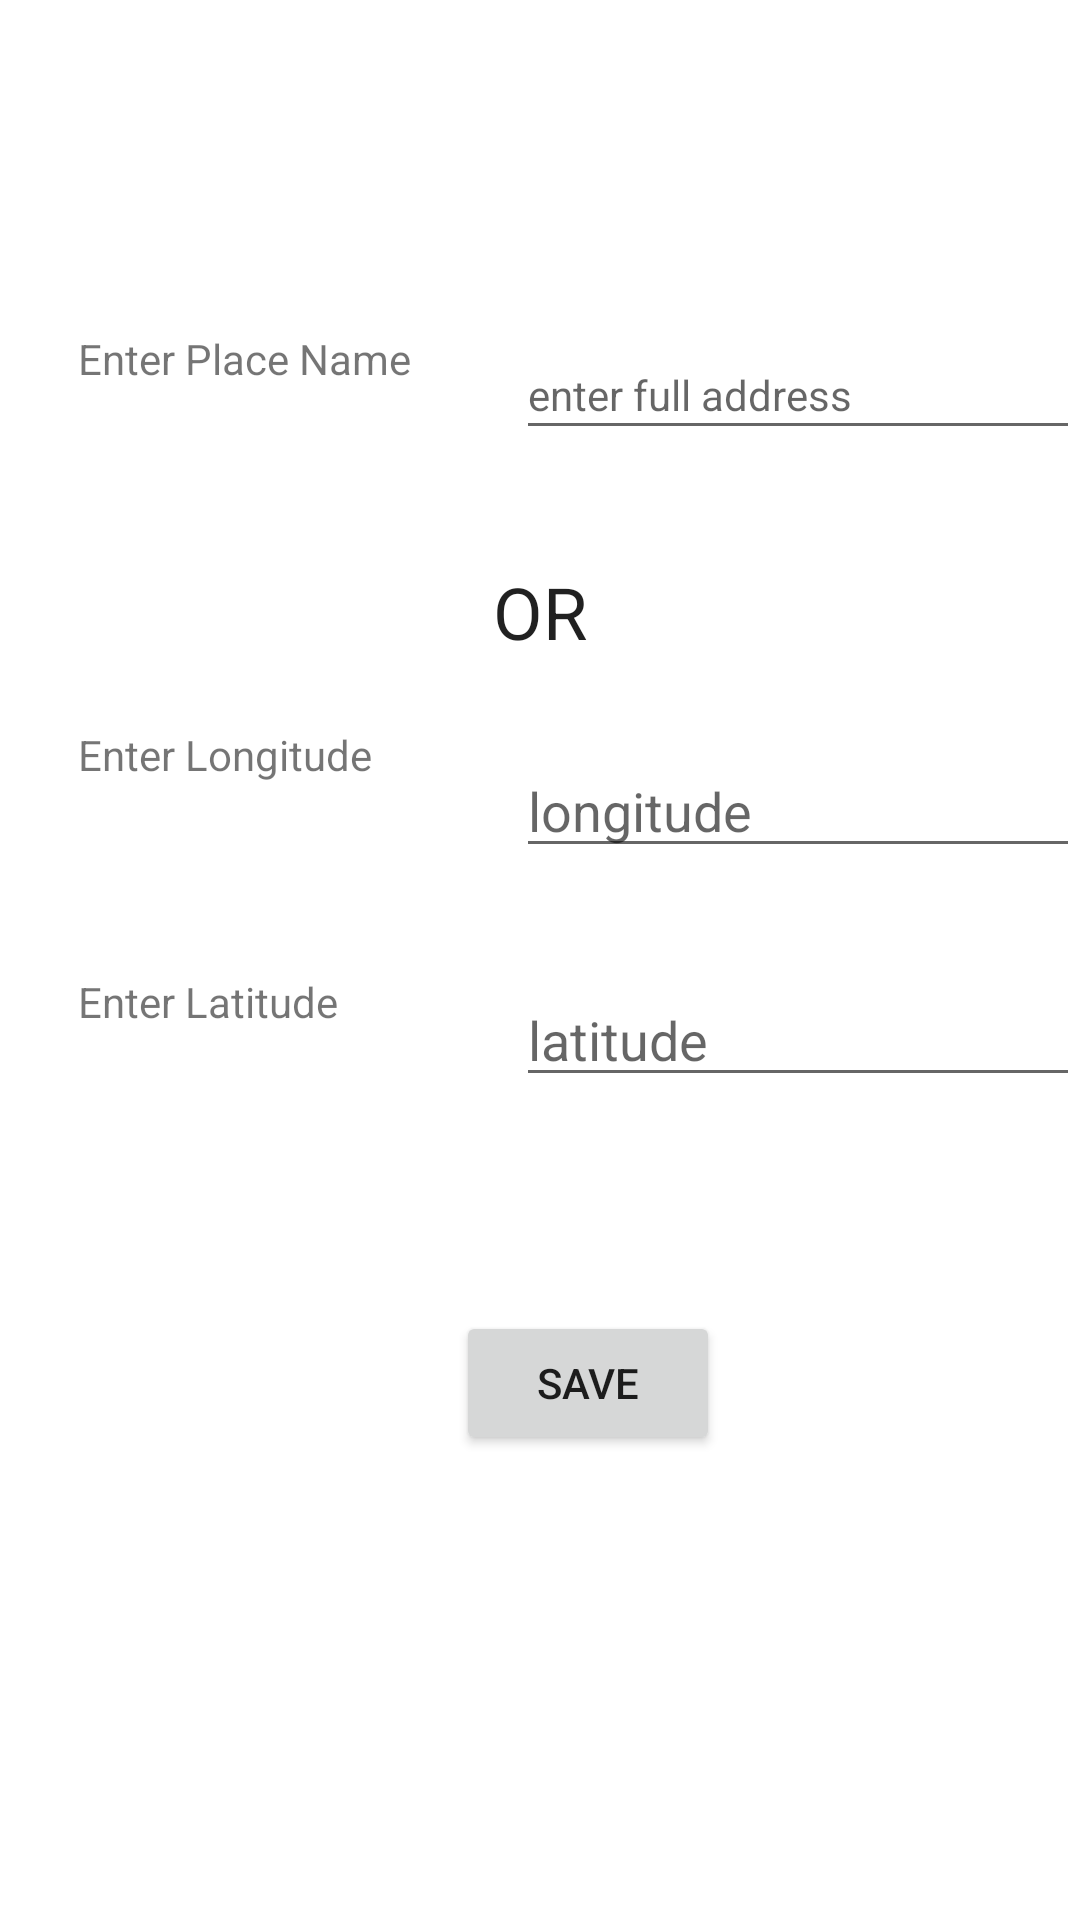

The Android layout XML behind this screen, and the referenced resources:
<!-- AndroidManifest.xml: application theme AppTheme -->
<!-- res/layout/activity_gmap__add_location.xml -->
<?xml version="1.0" encoding="utf-8"?>
<RelativeLayout xmlns:android="http://schemas.android.com/apk/res/android"
    xmlns:app="http://schemas.android.com/apk/res-auto"
    xmlns:tools="http://schemas.android.com/tools"
    android:id="@+id/lay21"
    android:layout_width="match_parent"
    android:layout_height="match_parent"
    android:layout_marginEnd="8dp"
    android:layout_marginRight="8dp"
    android:background="@android:color/white"
    android:visibility="visible"
    app:layout_constraintRight_toRightOf="parent"
    tools:context="com.example.angry.googlemap.GMap_AddLocation"
    tools:ignore="MissingConstraints,RtlHardcoded"
    tools:layout_editor_absoluteY="3dp">

    <Button
        android:id="@+id/button1"
        android:layout_width="wrap_content"
        android:layout_height="wrap_content"
        android:layout_alignParentBottom="true"
        android:layout_marginBottom="155dp"
        android:layout_marginStart="15dp"
        android:layout_toEndOf="@+id/textView1"
        android:onClick="GMap_Save_Data"
        android:text="SAVE"
        tools:ignore="HardcodedText,MissingConstraints"
        tools:layout_editor_absoluteX="161dp"
        tools:layout_editor_absoluteY="311dp" />

    <EditText
        android:id="@+id/editText2"
        android:layout_width="200dp"
        android:layout_height="wrap_content"
        android:layout_alignStart="@+id/editText1"
        android:layout_alignTop="@+id/textView2"
        android:layout_marginTop="6dp"
        android:ems="10"
        android:hint="longitude"
        android:inputType="numberDecimal"
        tools:ignore="HardcodedText,LabelFor,MissingConstraints"
        tools:layout_editor_absoluteX="177dp"
        tools:layout_editor_absoluteY="149dp" />

    <TextView
        android:id="@+id/textView3"
        android:layout_width="wrap_content"
        android:layout_height="40dp"
        android:layout_alignStart="@+id/textView2"
        android:layout_below="@+id/editText2"
        android:layout_marginTop="35dp"
        android:text="Enter Latitude"
        tools:ignore="HardcodedText,MissingConstraints"
        tools:layout_editor_absoluteX="16dp"
        tools:layout_editor_absoluteY="217dp" />

    <TextView
        android:id="@+id/textView2"
        android:layout_width="wrap_content"
        android:layout_height="40dp"
        android:layout_alignStart="@+id/textView1"
        android:layout_below="@+id/textView1"
        android:layout_marginTop="92dp"
        android:text="Enter Longitude"
        tools:ignore="HardcodedText,MissingConstraints"
        tools:layout_editor_absoluteX="16dp"
        tools:layout_editor_absoluteY="149dp" />

    <EditText
        android:id="@+id/editText1"
        android:layout_width="200dp"
        android:layout_height="40dp"
        android:layout_alignStart="@+id/button1"
        android:layout_alignTop="@+id/textView1"
        android:layout_marginStart="20dp"
        android:ems="10"
        android:hint="enter full address"
        android:inputType="textPersonName"
        android:textSize="14sp"
        tools:ignore="HardcodedText,LabelFor,MissingConstraints"
        tools:layout_editor_absoluteX="177dp"
        tools:layout_editor_absoluteY="70dp" />

    <TextView
        android:id="@+id/textView1"
        android:layout_width="wrap_content"
        android:layout_height="40dp"
        android:layout_alignParentStart="true"
        android:layout_alignParentTop="true"
        android:layout_marginStart="26dp"
        android:layout_marginTop="110dp"
        android:text="Enter Place Name"
        tools:ignore="HardcodedText,MissingConstraints,UnknownId"
        tools:layout_editor_absoluteX="16dp"
        tools:layout_editor_absoluteY="70dp" />

    <EditText
        android:id="@+id/editText31"
        android:layout_width="200dp"
        android:layout_height="wrap_content"
        android:layout_alignStart="@+id/editText2"
        android:layout_alignTop="@+id/textView3"
        android:ems="10"
        android:hint="latitude"
        android:inputType="numberDecimal"
        tools:ignore="HardcodedText,LabelFor" />

    <TextView
        android:id="@+id/textView6"
        android:layout_width="wrap_content"
        android:layout_height="wrap_content"
        android:layout_above="@+id/editText2"
        android:layout_centerHorizontal="true"
        android:layout_marginBottom="22dp"
        android:text="OR"
        android:textAppearance="@style/TextAppearance.AppCompat.Headline"
        android:visibility="visible"
        tools:ignore="HardcodedText" />
</RelativeLayout>
<!-- resources referenced by this layout -->
<resources>
  <style name="AppTheme" parent="Theme.AppCompat.Light.DarkActionBar">
          
          <item name="colorPrimary">?android:attr/colorControlActivated</item>
          <item name="colorPrimaryDark">@color/colorPrimaryDark</item>
          <item name="colorAccent">@color/colorAccent</item>
      </style>
  <color name="colorPrimaryDark">#303F9F</color>
  <color name="colorAccent">#FF4081</color>
</resources>
